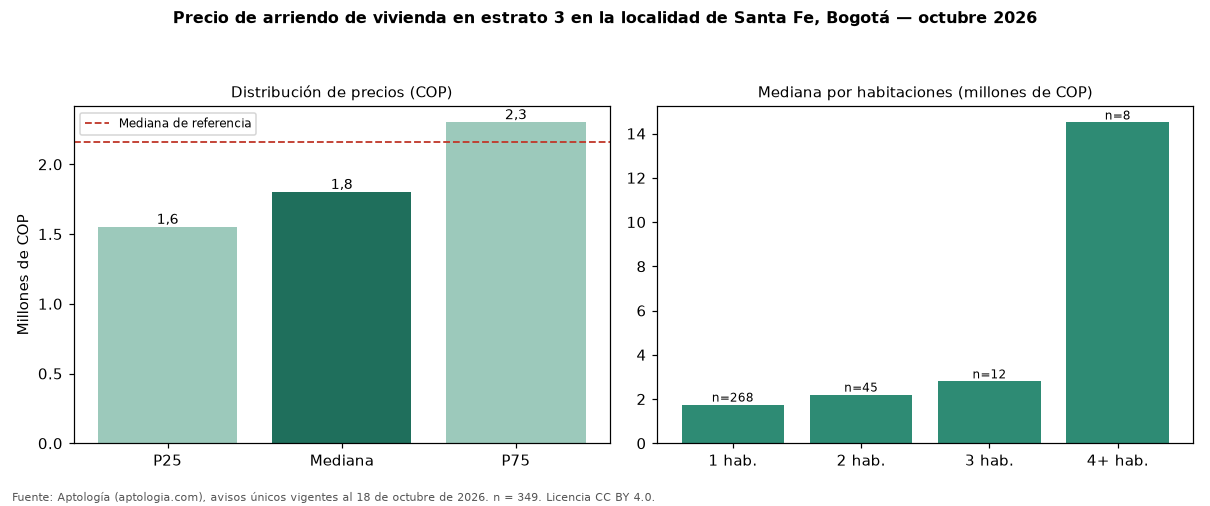

The file beside this chart, header and first rows:
seccion, metrica, valor_cop, n
precio, p25, 1550000, 349
precio, mediana, 1800000, 349
precio, p75, 2300000, 349
cop_por_m2, p25, 43468, 349
cop_por_m2, mediana, 56250, 349
cop_por_m2, p75, 68019, 349
area, area_mediana_m2, 32.0, 349
habitaciones, 1, 1750000, 268
habitaciones, 2, 2200000, 45
habitaciones, 3, 2800000, 12
habitaciones, 4+, 14500000, 8
administracion, mediana, 200000, 127
estrato, moda, 3, 
parqueadero, porcentaje_con_parqueadero, 20.6, 349
referencia, mediana_referencia, 2162225, 714
referencia, mediana_cop_por_m2_referencia, 58333, 714
